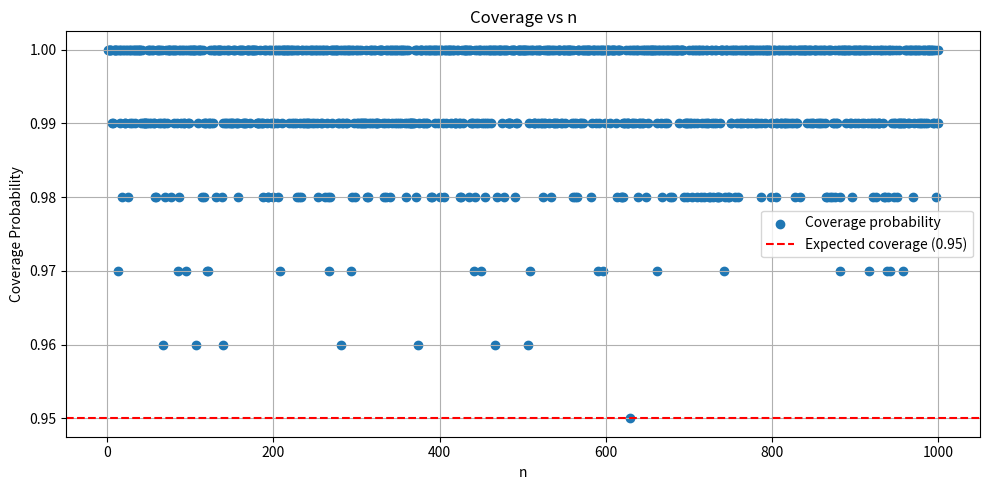
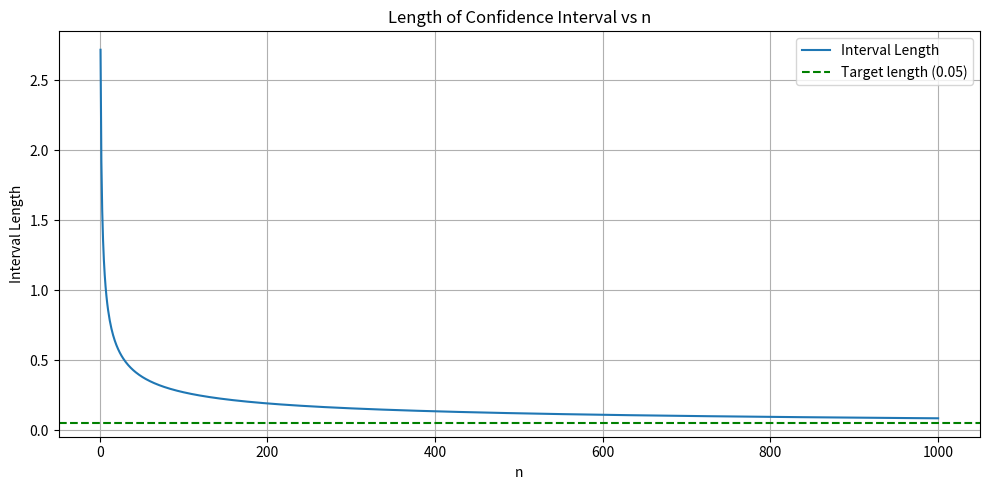

The matplotlib source for these figures, in order:
import numpy as np
import matplotlib.pyplot as plt


# Heads -> X(omega) = 1
# Tails -> X(omega) = 0

# Confidence interval:
# C_n = (p^_n - epislon_n, p^_n + epislon_n)
# Where:
# epislon_n = sqrt(ln(2/alpha)/(2*n))


def epislon(n_: int, alpha_: float) -> float:
    """
    This function computes the epislon from
     the parameters n and alpha.
    The epislon is used to calculate the confidence interval

    Parameters
    ----------
    n_: int
        The number of coin tosses
    alpha_: float
        Used to define the lenght of the confidence interval
        C_n is a (1-alpha)-confidence interval for parameter p

    Returns
    -------
    epislon: float
        The
    """
    return np.sqrt(np.log(2 / alpha_) / (2 * n_))


def p_hat(X_: np.ndarray) -> float:
    """
    Computes the estimator p_hat of the parameter p,
    based on the previous results of the coin tosses.
    This is done using a simple mean.

    Parameters
    ----------
    X_: np.ndarray
        The previous results of all the coin tosses

    Returns
    -------
    p_hat: float
        Estimator for the parameter p
    """
    sum = 0
    n_ = X_.size
    for i in range(n_):
        sum += X_[i]

    return sum / n_


def confidence_interval(X_: np.ndarray, alpha_: float) -> tuple[float, float]:
    """
    Computes the confidence interval in which we are confident that our estimator p_hat is.

    Parameters
    ----------
    X_: np.ndarray
        The previous results of all the coin tosses
    alpha_: float
        Used to define the lenght of the confidence interval
        C_n is a (1-alpha)-confidence interval for parameter p

    Returns
    -------
    lower_bound: float
        The lower bound of the confidence interval
    upper_bound: float
        The upper bound of the confidence interval
    """

    n_ = X_.size
    epislon_ = epislon(n_, alpha_)
    p_hat_ = p_hat(X_)

    return p_hat_ - epislon_, p_hat_ + epislon_


"""
1.1. Conduct a simulation study to see how often the confidence interval contains p (called
    the coverage). Do this for various values of n between 1 and 1000. Plot the coverage
    versus n
"""


def coverage(X_: np.ndarray, alpha_: float, p_: float) -> bool:
    """
    Given the results of the coin tosses and the parameter p,
    is our estimator inside the confidence interval?

    Parameters
    ----------
    X_: np.ndarray
        The previous results of all the coin tosses
    alpha_: float
        Used to define the lenght of the confidence interval
        C_n is a (1-alpha)-confidence interval for parameter p
    p_: float
        The true probability

    Returns
    -------
    True, if the estimator is inside the confidence interval
    False, if the estimator is not inside the confidence interval
    """

    lower_bound, upper_bound = confidence_interval(X_, alpha_)

    if p_ > lower_bound and p_ < upper_bound:
        return True

    return False


def main():
    n_max = 1000
    alpha = 0.05
    p = 0.4  # True probability of heads
    num_simulations = 100  # Number of repetitions for Monte Carlo

    n_values = np.arange(1, n_max + 1)
    coverage_values = []
    interval_lengths = []

    for n in n_values:
        covered = 0

        for _ in range(num_simulations):
            # Simulate n coin tosses with probability p of heads (1)
            X = np.random.binomial(1, p, n)

            if coverage(X, alpha, p):
                covered += 1

        # Compute coverage probability
        coverage_prob = covered / num_simulations
        coverage_values.append(coverage_prob)

        # Compute interval length (same for all simulations with fixed n and alpha)
        eps = epislon(n, alpha)
        interval_lengths.append(2 * eps)

    # Plot coverage vs n
    plt.figure(figsize=(10, 5))
    plt.scatter(n_values, coverage_values, label="Coverage probability")
    plt.axhline(
        1 - alpha, color="red", linestyle="--", label="Expected coverage (0.95)"
    )
    plt.xlabel("n")
    plt.ylabel("Coverage Probability")
    plt.title("Coverage vs n")
    plt.legend()
    plt.grid(True)
    plt.tight_layout()
    plt.show()

    # Plot interval length vs n
    plt.figure(figsize=(10, 5))
    plt.plot(n_values, interval_lengths, label="Interval Length")
    plt.axhline(0.05, color="green", linestyle="--", label="Target length (0.05)")
    plt.xlabel("n")
    plt.ylabel("Interval Length")
    plt.title("Length of Confidence Interval vs n")
    plt.legend()
    plt.grid(True)
    plt.tight_layout()
    plt.show()

    # Find minimal n such that interval length ≤ 0.05
    for n, length in zip(n_values, interval_lengths):
        if length <= 0.05:
            print(f"The smallest n such that interval length ≤ 0.05 is: {n}")
            break


if __name__ == "__main__":
    main()
